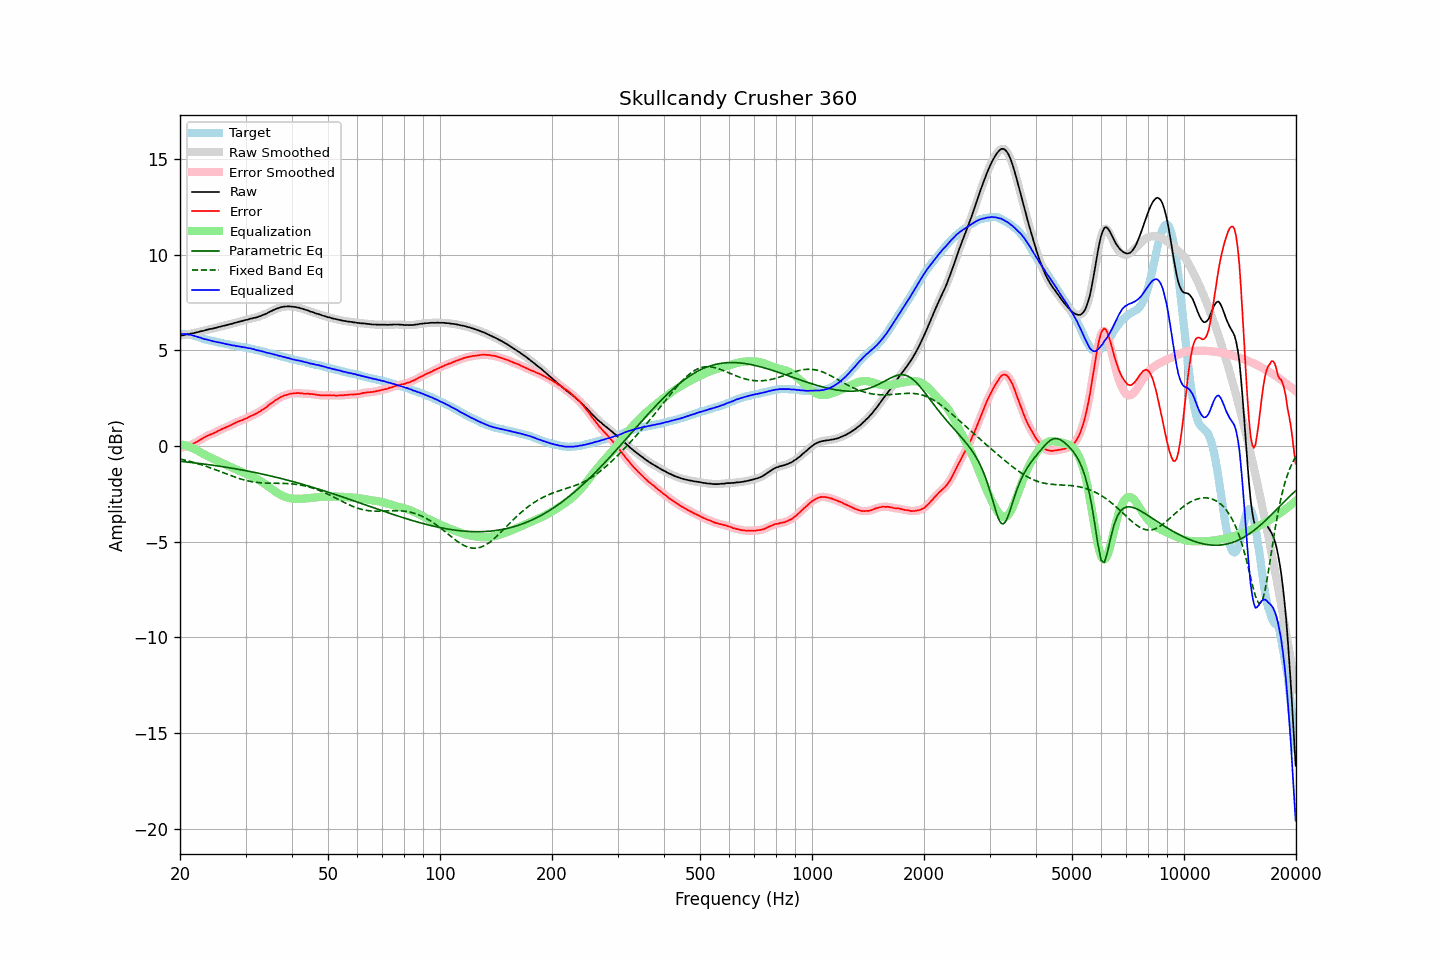

Values plotted in this chart, from the file beside it:
frequency, raw, error, smoothed, error_smoothed, equalization, parametric_eq, fixed_band_eq, equalized_raw, equalized_smoothed, target
20.00, 5.77, -0.09, 5.77, -0.09, 0.09, -0.80, -0.68, 5.86, 5.86, 5.87
20.20, 5.78, -0.07, 5.78, -0.08, 0.08, -0.81, -0.70, 5.86, 5.86, 5.86
20.40, 5.79, -0.06, 5.79, -0.06, 0.06, -0.81, -0.72, 5.85, 5.86, 5.85
20.61, 5.81, -0.03, 5.81, -0.04, 0.04, -0.82, -0.74, 5.85, 5.85, 5.84
20.81, 5.83, -0.01, 5.83, -0.02, 0.02, -0.83, -0.76, 5.85, 5.84, 5.84
21.02, 5.84, -0.00, 5.84, 0.01, -0.01, -0.84, -0.78, 5.83, 5.83, 5.84
21.23, 5.86, 0.04, 5.86, 0.04, -0.04, -0.85, -0.80, 5.82, 5.82, 5.82
21.44, 5.88, 0.08, 5.88, 0.07, -0.07, -0.86, -0.82, 5.81, 5.80, 5.80
21.66, 5.89, 0.11, 5.89, 0.11, -0.11, -0.87, -0.85, 5.78, 5.78, 5.78
21.87, 5.91, 0.16, 5.91, 0.15, -0.15, -0.88, -0.87, 5.76, 5.76, 5.75
22.09, 5.93, 0.20, 5.93, 0.20, -0.20, -0.89, -0.90, 5.73, 5.73, 5.73
22.31, 5.95, 0.24, 5.95, 0.24, -0.25, -0.90, -0.92, 5.70, 5.71, 5.71
22.54, 5.97, 0.29, 5.97, 0.29, -0.29, -0.91, -0.95, 5.68, 5.68, 5.68
22.76, 6.00, 0.35, 5.99, 0.34, -0.34, -0.92, -0.97, 5.66, 5.65, 5.65
22.99, 6.01, 0.39, 6.01, 0.39, -0.39, -0.93, -1.00, 5.62, 5.62, 5.62
23.22, 6.03, 0.44, 6.04, 0.44, -0.44, -0.94, -1.03, 5.59, 5.60, 5.59
23.45, 6.06, 0.49, 6.06, 0.49, -0.48, -0.95, -1.06, 5.58, 5.57, 5.57
23.69, 6.08, 0.53, 6.08, 0.53, -0.52, -0.96, -1.09, 5.56, 5.56, 5.55
23.92, 6.10, 0.57, 6.10, 0.57, -0.57, -0.98, -1.11, 5.54, 5.54, 5.53
24.16, 6.12, 0.60, 6.12, 0.60, -0.60, -0.99, -1.14, 5.52, 5.51, 5.52
24.40, 6.13, 0.63, 6.13, 0.64, -0.64, -1.00, -1.18, 5.49, 5.49, 5.50
24.65, 6.15, 0.67, 6.15, 0.67, -0.68, -1.01, -1.21, 5.47, 5.47, 5.48
24.89, 6.17, 0.72, 6.17, 0.72, -0.72, -1.02, -1.24, 5.45, 5.45, 5.46
25.14, 6.19, 0.76, 6.19, 0.76, -0.76, -1.04, -1.27, 5.43, 5.44, 5.44
25.39, 6.22, 0.81, 6.22, 0.80, -0.80, -1.05, -1.30, 5.42, 5.42, 5.41
25.65, 6.24, 0.84, 6.24, 0.84, -0.84, -1.06, -1.33, 5.40, 5.40, 5.40
25.91, 6.26, 0.89, 6.26, 0.88, -0.88, -1.07, -1.37, 5.38, 5.38, 5.37
26.16, 6.28, 0.92, 6.28, 0.92, -0.92, -1.09, -1.40, 5.36, 5.36, 5.36
26.43, 6.30, 0.96, 6.30, 0.96, -0.96, -1.10, -1.43, 5.34, 5.34, 5.34
26.69, 6.32, 0.99, 6.32, 0.99, -0.99, -1.11, -1.46, 5.33, 5.33, 5.33
26.96, 6.34, 1.03, 6.34, 1.03, -1.03, -1.13, -1.50, 5.31, 5.31, 5.31
27.23, 6.37, 1.07, 6.36, 1.07, -1.07, -1.14, -1.53, 5.30, 5.29, 5.30
27.50, 6.38, 1.10, 6.39, 1.11, -1.11, -1.15, -1.56, 5.27, 5.28, 5.28
27.77, 6.41, 1.15, 6.41, 1.15, -1.15, -1.17, -1.59, 5.26, 5.26, 5.26
28.05, 6.44, 1.19, 6.43, 1.19, -1.19, -1.18, -1.62, 5.25, 5.24, 5.25
28.33, 6.45, 1.23, 6.46, 1.23, -1.23, -1.20, -1.65, 5.22, 5.23, 5.22
28.62, 6.48, 1.27, 6.48, 1.27, -1.26, -1.21, -1.68, 5.22, 5.21, 5.21
28.90, 6.50, 1.30, 6.50, 1.30, -1.30, -1.23, -1.70, 5.20, 5.20, 5.20
29.19, 6.52, 1.34, 6.52, 1.33, -1.34, -1.24, -1.73, 5.18, 5.19, 5.18
29.48, 6.54, 1.36, 6.55, 1.37, -1.37, -1.26, -1.75, 5.17, 5.17, 5.18
29.78, 6.57, 1.41, 6.57, 1.40, -1.41, -1.27, -1.78, 5.16, 5.16, 5.16
30.08, 6.59, 1.44, 6.59, 1.44, -1.44, -1.29, -1.80, 5.15, 5.14, 5.15
30.38, 6.60, 1.47, 6.61, 1.48, -1.48, -1.31, -1.82, 5.12, 5.13, 5.13
30.68, 6.63, 1.52, 6.63, 1.52, -1.52, -1.32, -1.84, 5.11, 5.11, 5.11
30.99, 6.66, 1.57, 6.65, 1.56, -1.56, -1.34, -1.85, 5.10, 5.10, 5.09
31.30, 6.67, 1.60, 6.68, 1.60, -1.60, -1.36, -1.87, 5.07, 5.08, 5.07
31.61, 6.70, 1.64, 6.69, 1.64, -1.64, -1.37, -1.88, 5.06, 5.05, 5.06
31.93, 6.71, 1.68, 6.71, 1.68, -1.68, -1.39, -1.89, 5.03, 5.03, 5.03
32.24, 6.73, 1.72, 6.74, 1.72, -1.73, -1.41, -1.90, 5.00, 5.01, 5.01
32.57, 6.77, 1.78, 6.76, 1.77, -1.77, -1.43, -1.91, 5.00, 4.99, 4.99
32.89, 6.79, 1.81, 6.80, 1.83, -1.82, -1.44, -1.92, 4.97, 4.97, 4.98
33.22, 6.83, 1.89, 6.83, 1.88, -1.88, -1.46, -1.93, 4.95, 4.95, 4.94
33.55, 6.86, 1.93, 6.86, 1.93, -1.93, -1.48, -1.93, 4.93, 4.92, 4.93
33.89, 6.89, 1.99, 6.90, 1.99, -1.99, -1.50, -1.94, 4.90, 4.90, 4.90
34.23, 6.93, 2.04, 6.93, 2.05, -2.05, -1.52, -1.94, 4.88, 4.88, 4.89
34.57, 6.98, 2.12, 6.98, 2.12, -2.12, -1.54, -1.94, 4.86, 4.86, 4.86
34.92, 7.02, 2.18, 7.02, 2.18, -2.18, -1.56, -1.94, 4.84, 4.84, 4.84
35.27, 7.06, 2.24, 7.06, 2.24, -2.24, -1.58, -1.94, 4.82, 4.82, 4.82
35.62, 7.10, 2.30, 7.10, 2.31, -2.30, -1.60, -1.95, 4.80, 4.80, 4.80
35.97, 7.14, 2.37, 7.14, 2.36, -2.37, -1.62, -1.95, 4.78, 4.78, 4.77
... 635 more rows
